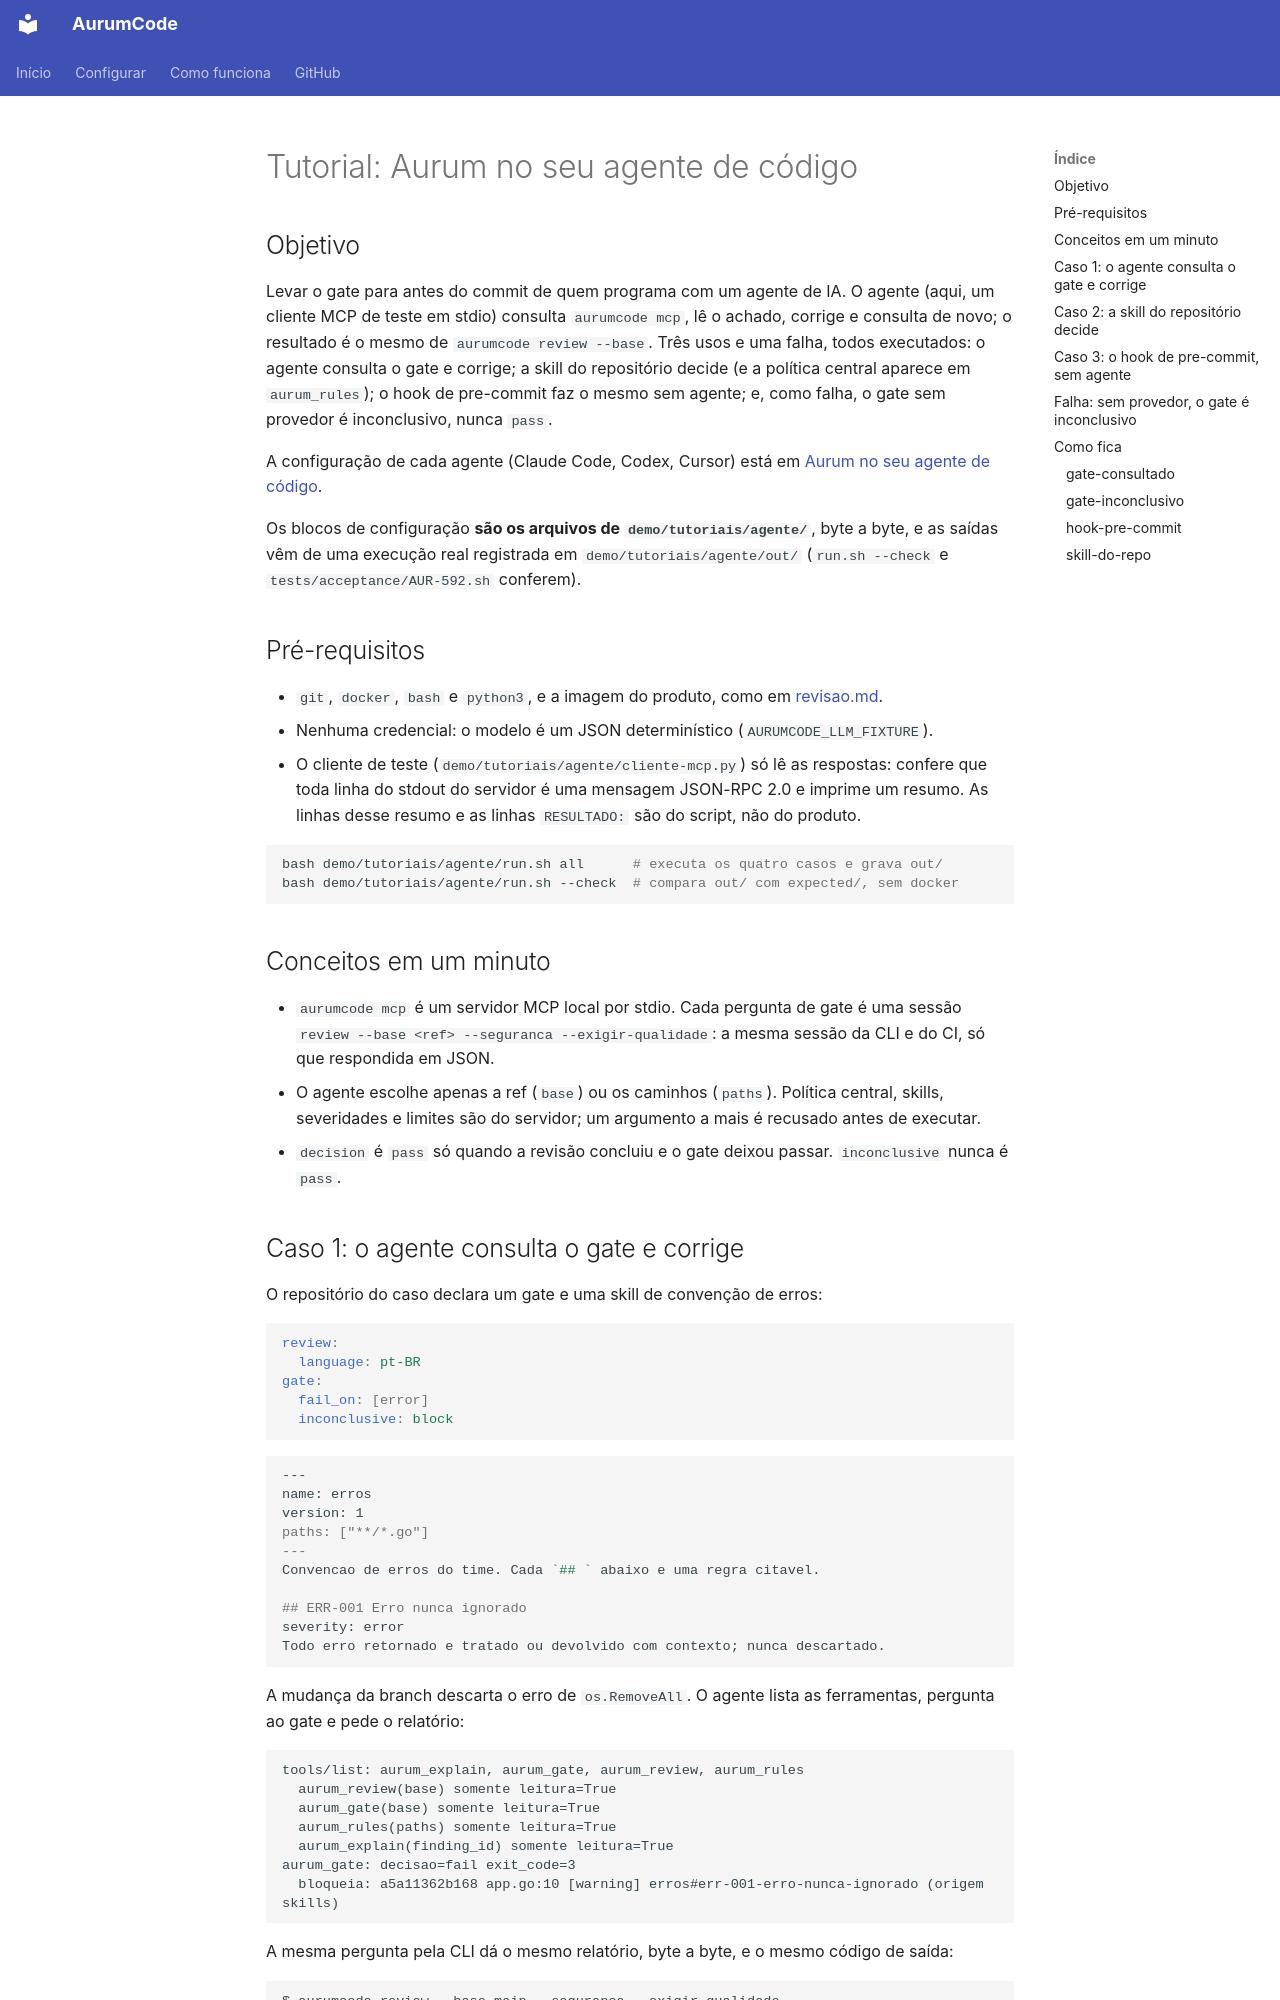

repository: Mpaape/AurumCode · page: tutorials/agente/index.html · generator: mkdocs

# Tutorial: Aurum no seu agente de código

## Objetivo

Levar o gate para antes do commit de quem programa com um agente de IA. O
agente (aqui, um cliente MCP de teste em stdio) consulta `aurumcode mcp`,
lê o achado, corrige e consulta de novo; o resultado é o mesmo de
`aurumcode review --base`. Três usos e uma falha, todos executados: o agente
consulta o gate e corrige; a skill do repositório decide (e a política
central aparece em `aurum_rules`); o hook de pre-commit faz o mesmo sem
agente; e, como falha, o gate sem provedor é inconclusivo, nunca `pass`.

A configuração de cada agente (Claude Code, Codex, Cursor) está em
[Aurum no seu agente de código](../agentes.md).

Os blocos de configuração **são os arquivos de `demo/tutoriais/agente/`**,
byte a byte, e as saídas vêm de uma execução real registrada em
`demo/tutoriais/agente/out/` (`run.sh --check` e
`tests/acceptance/AUR-592.sh` conferem).

## Pré-requisitos

- `git`, `docker`, `bash` e `python3`, e a imagem do produto, como em
  [revisao.md](revisao.md).
- Nenhuma credencial: o modelo é um JSON determinístico
  (`AURUMCODE_LLM_FIXTURE`).
- O cliente de teste (`demo/tutoriais/agente/cliente-mcp.py`) só lê as
  respostas: confere que toda linha do stdout do servidor é uma mensagem
  JSON-RPC 2.0 e imprime um resumo. As linhas desse resumo e as linhas
  `RESULTADO:` são do script, não do produto.

```bash
bash demo/tutoriais/agente/run.sh all      # executa os quatro casos e grava out/
bash demo/tutoriais/agente/run.sh --check  # compara out/ com expected/, sem docker
```

## Conceitos em um minuto

- `aurumcode mcp` é um servidor MCP local por stdio. Cada pergunta de gate é
  uma sessão `review --base <ref> --seguranca --exigir-qualidade`: a mesma
  sessão da CLI e do CI, só que respondida em JSON.
- O agente escolhe apenas a ref (`base`) ou os caminhos (`paths`). Política
  central, skills, severidades e limites são do servidor; um argumento a mais
  é recusado antes de executar.
- `decision` é `pass` só quando a revisão concluiu e o gate deixou passar.
  `inconclusive` nunca é `pass`.
